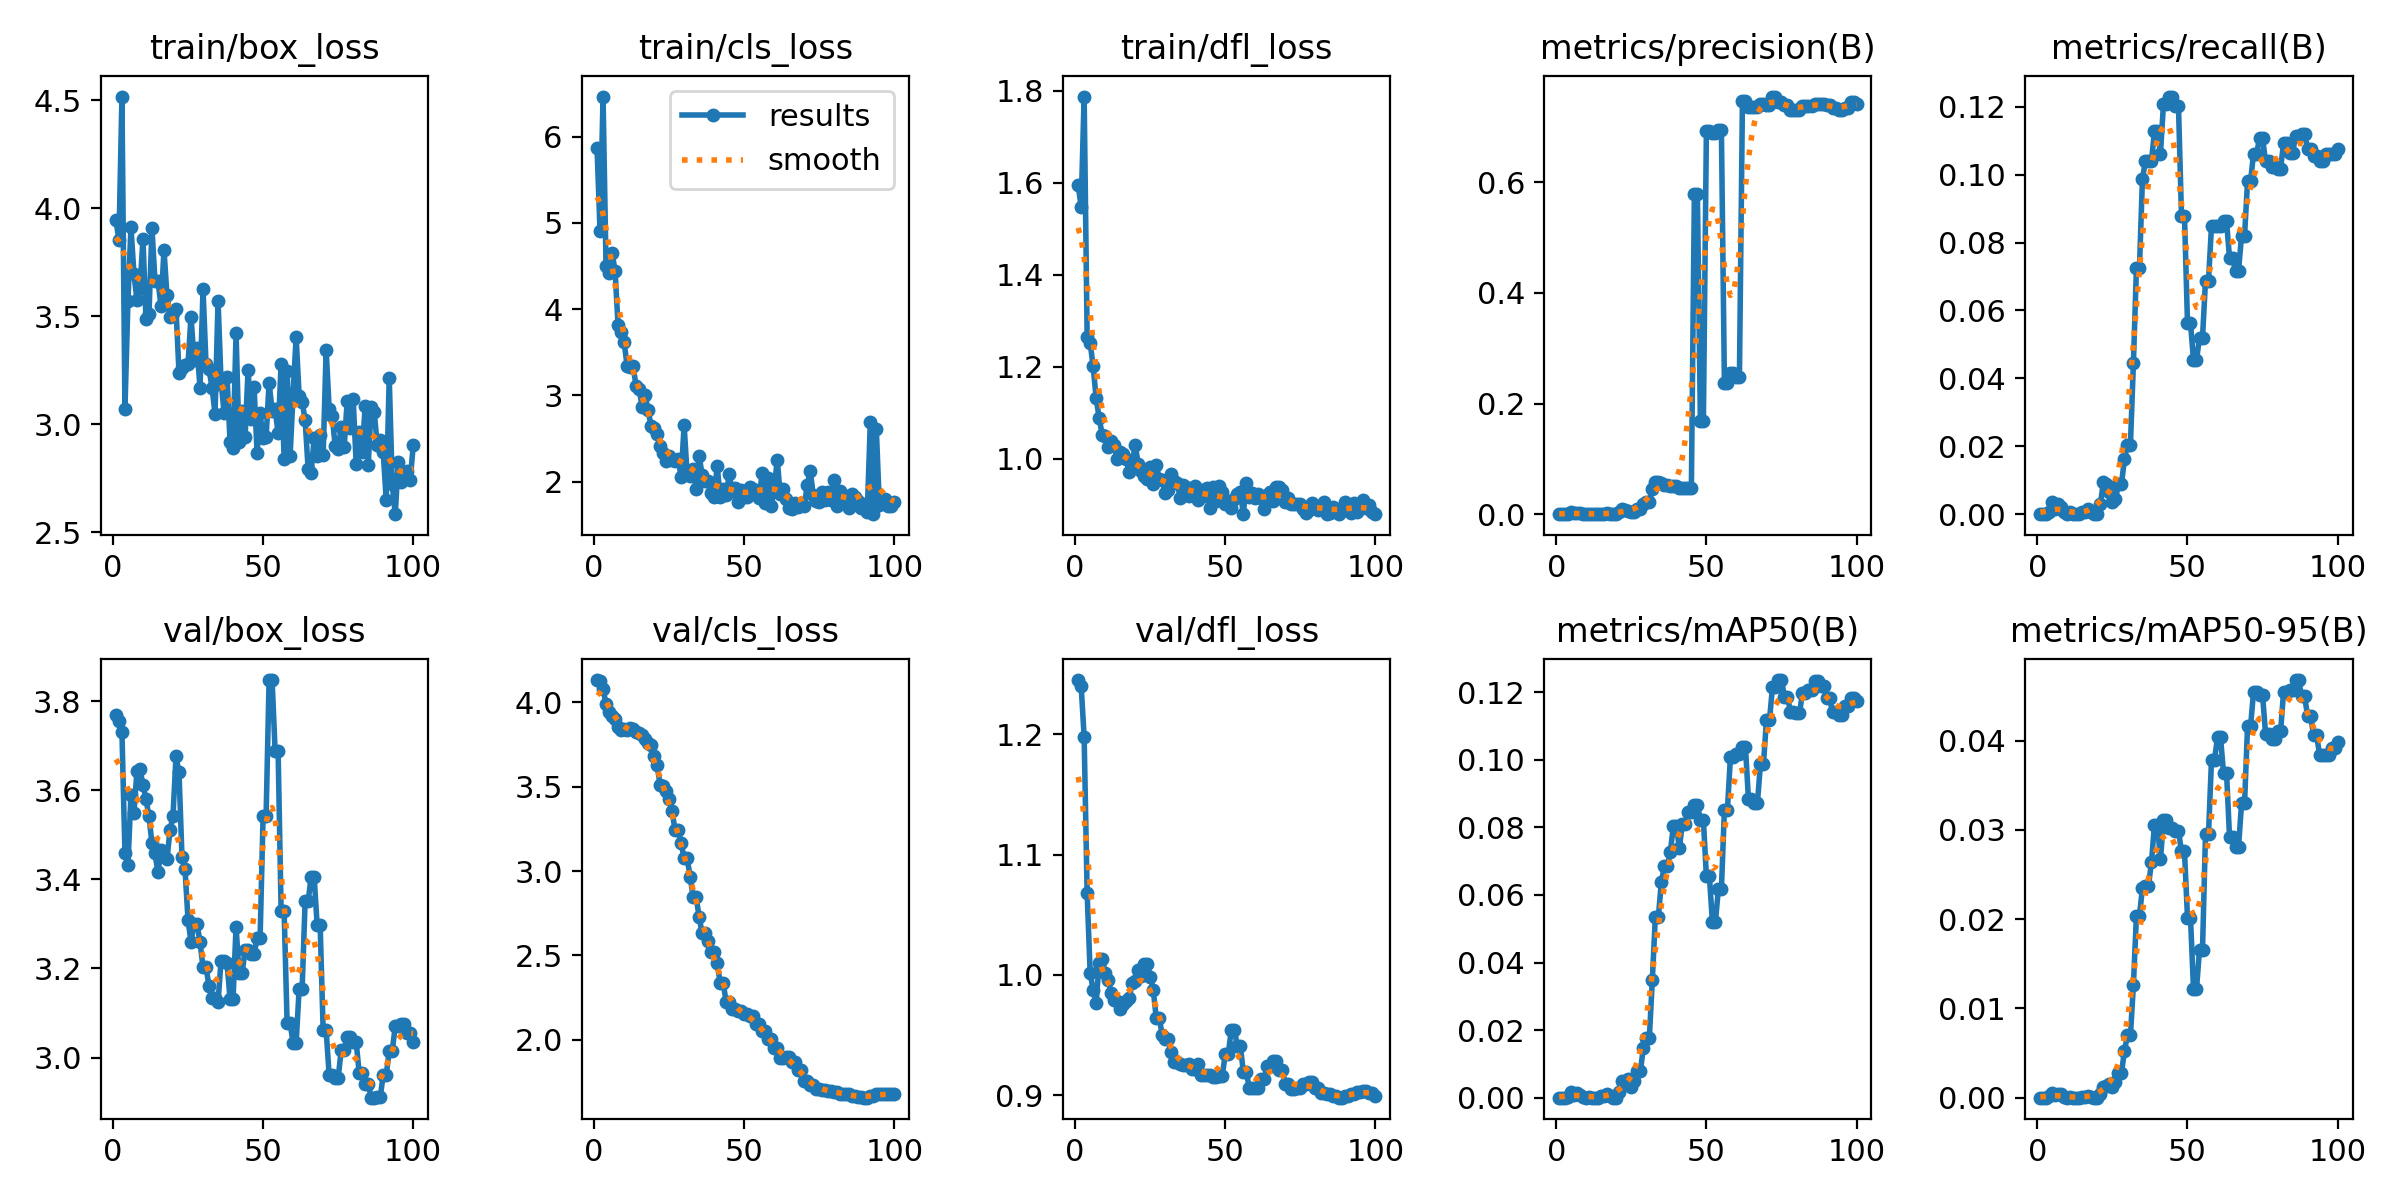

The file beside this chart, header and first rows:
epoch, time, train/box_loss, train/cls_loss, train/dfl_loss, metrics/precision(B), metrics/recall(B), metrics/mAP50(B), metrics/mAP50-95(B), val/box_loss, val/cls_loss, val/dfl_loss, lr/pg0, lr/pg1, lr/pg2
1, 9.555, 3.948, 5.867, 1.595, 0, 0, 0, 0, 3.769, 4.131, 1.245, 1.667e-05, 1.667e-05, 1.667e-05
2, 10.7, 3.852, 4.904, 1.548, 0, 0, 0, 0, 3.756, 4.126, 1.24, 4.95149e-05, 4.95149e-05, 4.95149e-05
3, 12.43, 4.518, 6.463, 1.787, 0, 0, 0, 0, 3.73, 4.075, 1.198, 8.16997e-05, 8.16997e-05, 8.16997e-05
4, 14.51, 3.071, 4.5, 1.264, 0.00063, 0.00073, 0.00031, 0.00016, 3.459, 3.991, 1.068, 0.0001132, 0.0001132, 0.0001132
5, 16.85, 3.571, 4.421, 1.252, 0.00341, 0.00366, 0.00172, 0.00048, 3.433, 3.941, 1.002, 0.0001441, 0.0001441, 0.0001441
6, 18.43, 3.912, 4.65, 1.201, 0.00139, 0.00146, 0.0007, 0.00031, 3.589, 3.919, 0.9874, 0.0001743, 0.0001743, 0.0001743
7, 19.71, 3.697, 4.445, 1.132, 0.00274, 0.00293, 0.00138, 0.00045, 3.549, 3.899, 0.9767, 0.0002038, 0.0002038, 0.0002038
8, 21.17, 3.575, 3.814, 1.088, 0.00166, 0.0022, 0.00083, 0.00036, 3.644, 3.853, 1.01, 0.0002327, 0.0002327, 0.0002327
9, 22.45, 3.63, 3.731, 1.053, 0.00053, 0.00073, 0.00027, 3e-05, 3.648, 3.834, 1.013, 0.0002609, 0.0002609, 0.0002609
10, 23.71, 3.859, 3.623, 1.049, 0, 0, 0, 0, 3.612, 3.839, 1.002, 0.0002885, 0.0002885, 0.0002885
11, 25.02, 3.487, 3.345, 1.026, 0.00058, 0.00073, 0.00029, 3e-05, 3.581, 3.837, 0.9955, 0.0003154, 0.0003154, 0.0003154
12, 26.78, 3.51, 3.329, 1.038, 0, 0, 0, 0, 3.541, 3.849, 0.9852, 0.0003417, 0.0003417, 0.0003417
13, 28.97, 3.909, 3.334, 1.029, 0, 0, 0, 0, 3.481, 3.839, 0.9787, 0.0003672, 0.0003672, 0.0003672
14, 30.27, 3.664, 3.113, 0.9987, 0, 0, 0, 0, 3.458, 3.824, 0.978, 0.0003922, 0.0003922, 0.0003922
15, 31.88, 3.664, 3.077, 1.016, 0.001, 0.00073, 0.00051, 0.0001, 3.416, 3.819, 0.9719, 0.0004164, 0.0004164, 0.0004164
16, 33.31, 3.549, 2.869, 1.011, 0.00097, 0.00073, 0.00051, 5e-05, 3.467, 3.808, 0.9758, 0.00044, 0.00044, 0.00044
17, 34.75, 3.808, 2.999, 0.9988, 0.00187, 0.00146, 0.00096, 0.00024, 3.453, 3.779, 0.9778, 0.000463, 0.000463, 0.000463
18, 36.2, 3.597, 2.83, 0.9707, 0.00081, 0.00073, 0.00044, 0.00013, 3.446, 3.758, 0.9804, 0.0004853, 0.0004853, 0.0004853
19, 37.47, 3.498, 2.641, 0.9899, 0, 0, 0, 0, 3.51, 3.743, 0.9935, 0.0005069, 0.0005069, 0.0005069
20, 39.38, 3.518, 2.621, 1.031, 0, 0, 0, 0, 3.543, 3.683, 0.9951, 0.0005278, 0.0005278, 0.0005278
21, 41.45, 3.535, 2.552, 0.9889, 0.00309, 0.00293, 0.00161, 0.00036, 3.676, 3.626, 1.004, 0.0005481, 0.0005481, 0.0005481
22, 42.85, 3.24, 2.412, 0.974, 0.0088, 0.00952, 0.00483, 0.00118, 3.64, 3.512, 0.9987, 0.0005678, 0.0005678, 0.0005678
23, 44.25, 3.26, 2.328, 0.9616, 0.00732, 0.00878, 0.00446, 0.00135, 3.449, 3.501, 1.009, 0.0005868, 0.0005868, 0.0005868
24, 45.82, 3.276, 2.241, 0.9557, 0.00563, 0.00659, 0.00544, 0.00158, 3.423, 3.473, 1.009, 0.0006051, 0.0006051, 0.0006051
25, 47.15, 3.281, 2.301, 0.9812, 0.00368, 0.00366, 0.00309, 0.00125, 3.309, 3.424, 0.9985, 0.0006228, 0.0006228, 0.0006228
26, 48.44, 3.499, 2.245, 0.9462, 0.00483, 0.00439, 0.00491, 0.00176, 3.26, 3.353, 0.9875, 0.0006398, 0.0006398, 0.0006398
27, 50.08, 3.3, 2.232, 0.9874, 0.00945, 0.00878, 0.00779, 0.00274, 3.301, 3.241, 0.9644, 0.0006561, 0.0006561, 0.0006561
28, 51.84, 3.352, 2.266, 0.956, 0.00945, 0.00878, 0.00779, 0.00274, 3.301, 3.241, 0.9644, 0.0006718, 0.0006718, 0.0006718
29, 54.17, 3.171, 2.054, 0.9529, 0.01766, 0.01611, 0.01463, 0.0052, 3.259, 3.165, 0.9499, 0.0006868, 0.0006868, 0.0006868
30, 55.92, 3.627, 2.654, 0.9257, 0.02128, 0.0205, 0.01754, 0.00698, 3.203, 3.076, 0.9463, 0.0007012, 0.0007012, 0.0007012
31, 57.17, 3.279, 2.083, 0.9317, 0.02128, 0.0205, 0.01754, 0.00698, 3.203, 3.076, 0.9463, 0.0007149, 0.0007149, 0.0007149
32, 58.99, 3.255, 2.07, 0.9677, 0.04552, 0.04466, 0.03491, 0.01267, 3.16, 2.968, 0.9357, 0.0007279, 0.0007279, 0.0007279
33, 60.45, 3.171, 2.143, 0.9513, 0.05865, 0.07247, 0.05342, 0.02037, 3.134, 2.846, 0.9272, 0.0007403, 0.0007403, 0.0007403
34, 61.88, 3.05, 1.916, 0.9474, 0.05865, 0.07247, 0.05342, 0.02037, 3.134, 2.846, 0.9272, 0.000752, 0.000752, 0.000752
35, 63.32, 3.572, 2.297, 0.9151, 0.05701, 0.09883, 0.06377, 0.02348, 3.125, 2.728, 0.9255, 0.0007631, 0.0007631, 0.0007631
36, 65.28, 3.201, 2.075, 0.9421, 0.05295, 0.104, 0.06848, 0.02371, 3.217, 2.632, 0.9249, 0.0007735, 0.0007735, 0.0007735
37, 67.26, 3.055, 2.002, 0.9386, 0.05295, 0.104, 0.06848, 0.02371, 3.217, 2.632, 0.9249, 0.0007832, 0.0007832, 0.0007832
38, 68.75, 3.218, 2.001, 0.9186, 0.05156, 0.104, 0.07275, 0.02637, 3.212, 2.584, 0.9256, 0.0007923, 0.0007923, 0.0007923
39, 70.25, 2.919, 1.866, 0.9346, 0.05079, 0.1127, 0.08036, 0.03054, 3.132, 2.518, 0.922, 0.0008007, 0.0008007, 0.0008007
40, 71.67, 2.893, 1.818, 0.9411, 0.05079, 0.1127, 0.08036, 0.03054, 3.132, 2.518, 0.922, 0.0008085, 0.0008085, 0.0008085
41, 73.04, 3.424, 2.182, 0.9101, 0.04754, 0.1061, 0.07395, 0.02668, 3.294, 2.454, 0.9255, 0.0008156, 0.0008156, 0.0008156
42, 74.54, 2.918, 1.826, 0.9322, 0.04797, 0.1208, 0.08108, 0.03105, 3.189, 2.339, 0.917, 0.000822, 0.000822, 0.000822
43, 75.95, 3.062, 1.909, 0.9193, 0.04797, 0.1208, 0.08108, 0.03105, 3.189, 2.339, 0.917, 0.0008278, 0.0008278, 0.0008278
44, 77.44, 2.941, 1.839, 0.9358, 0.04808, 0.123, 0.08458, 0.03026, 3.241, 2.225, 0.9168, 0.0008329, 0.0008329, 0.0008329
45, 79.49, 3.254, 2.084, 0.8931, 0.04808, 0.123, 0.08458, 0.03026, 3.241, 2.225, 0.9168, 0.0008374, 0.0008374, 0.0008374
46, 81, 3.023, 1.895, 0.9382, 0.5792, 0.1201, 0.08659, 0.02991, 3.232, 2.182, 0.9148, 0.0008412, 0.0008412, 0.0008412
47, 82.32, 3.175, 1.921, 0.9083, 0.5792, 0.1201, 0.08659, 0.02991, 3.232, 2.182, 0.9148, 0.0008443, 0.0008443, 0.0008443
48, 83.61, 2.867, 1.761, 0.9405, 0.1679, 0.08785, 0.08223, 0.02758, 3.267, 2.169, 0.9163, 0.0008468, 0.0008468, 0.0008468
49, 85.09, 3.052, 1.908, 0.9276, 0.1679, 0.08785, 0.08223, 0.02758, 3.267, 2.169, 0.9163, 0.0008486, 0.0008486, 0.0008486
50, 86.57, 2.936, 1.819, 0.9021, 0.6926, 0.05637, 0.06555, 0.02016, 3.542, 2.153, 0.9341, 0.0008498, 0.0008498, 0.0008498
51, 87.86, 2.942, 1.817, 0.9072, 0.6926, 0.05637, 0.06555, 0.02016, 3.542, 2.153, 0.9341, 0.0008418, 0.0008418, 0.0008418
52, 89.17, 3.194, 1.933, 0.8935, 0.6889, 0.04535, 0.05206, 0.01217, 3.847, 2.143, 0.9544, 0.0008253, 0.0008253, 0.0008253
53, 90.74, 3.065, 1.919, 0.9134, 0.6889, 0.04535, 0.05206, 0.01217, 3.847, 2.143, 0.9544, 0.0008088, 0.0008088, 0.0008088
54, 93.18, 3.07, 1.874, 0.9233, 0.6936, 0.05198, 0.06174, 0.01658, 3.689, 2.094, 0.9412, 0.0007923, 0.0007923, 0.0007923
55, 94.72, 2.96, 1.813, 0.9288, 0.6936, 0.05198, 0.06174, 0.01658, 3.689, 2.094, 0.9412, 0.0007758, 0.0007758, 0.0007758
56, 96.29, 3.279, 2.104, 0.8804, 0.2373, 0.06881, 0.0852, 0.02958, 3.33, 2.056, 0.9195, 0.0007593, 0.0007593, 0.0007593
57, 97.74, 2.838, 1.749, 0.9475, 0.2373, 0.06881, 0.0852, 0.02958, 3.33, 2.056, 0.9195, 0.0007428, 0.0007428, 0.0007428
58, 99.38, 3.248, 2.041, 0.9166, 0.2546, 0.08492, 0.1008, 0.03787, 3.077, 2.008, 0.9057, 0.0007263, 0.0007263, 0.0007263
59, 100.9, 2.856, 1.72, 0.9264, 0.2546, 0.08492, 0.1008, 0.03787, 3.077, 2.008, 0.9057, 0.0007098, 0.0007098, 0.0007098
60, 102.1, 3.145, 1.915, 0.9138, 0.248, 0.08492, 0.1017, 0.04036, 3.032, 1.952, 0.9057, 0.0006933, 0.0006933, 0.0006933
... 40 more rows
